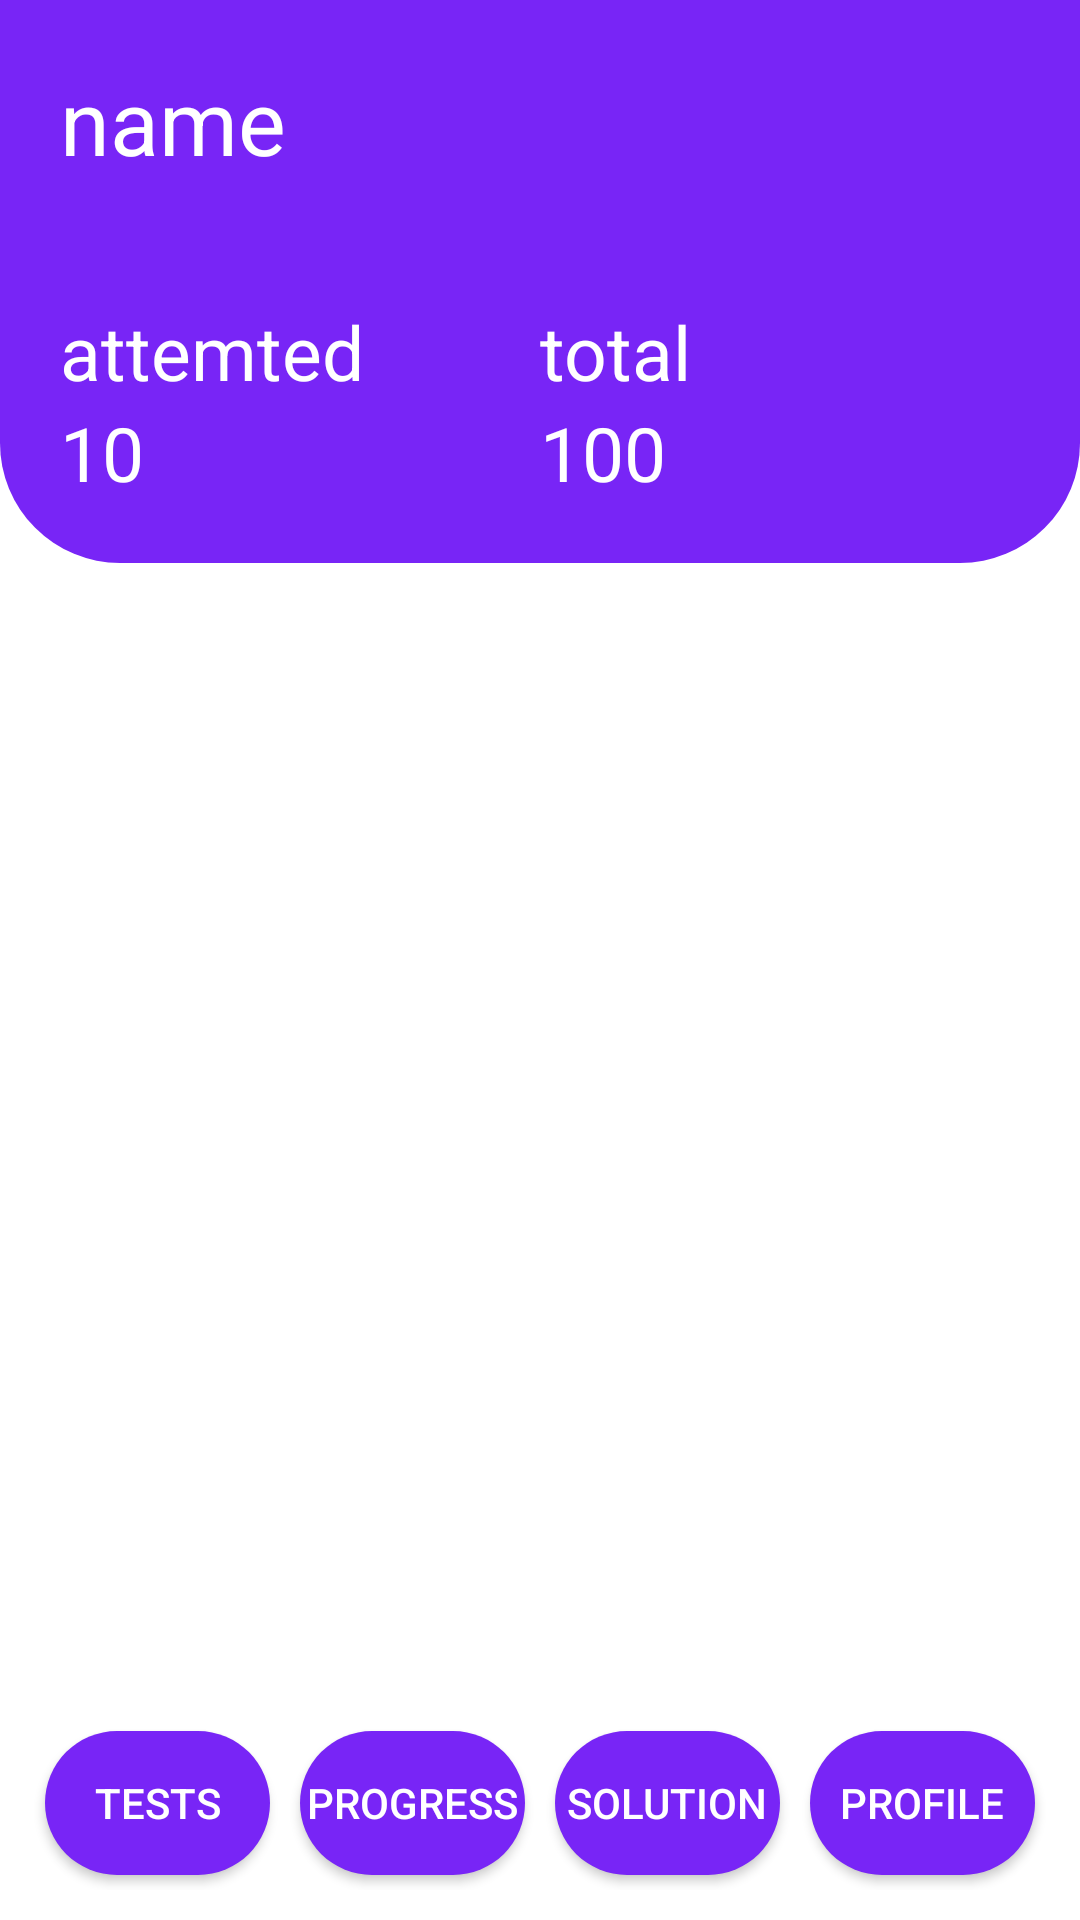

Write the Android layout XML for this screen, with the resource values it uses.
<!-- AndroidManifest.xml: application theme Theme.Design.NoActionBar -->
<!-- res/layout/test_page.xml -->
<?xml version="1.0" encoding="utf-8"?>
<LinearLayout xmlns:android="http://schemas.android.com/apk/res/android"
    xmlns:app="http://schemas.android.com/apk/res-auto"
    xmlns:tools="http://schemas.android.com/tools"
    android:id="@+id/main"
    android:orientation="vertical"
    android:background="#fff"
    android:layout_width="match_parent"
    android:layout_height="match_parent"
    >


       <include layout="@layout/headerfile" />


    <ScrollView
        android:layout_width="match_parent"
        android:layout_height="0dp"
        android:layout_weight="1"
        >

        <RelativeLayout
            android:layout_width="match_parent"
            android:layout_height="match_parent">

            <androidx.recyclerview.widget.RecyclerView
                android:id="@+id/testRecyclerView"
                android:layout_width="match_parent"
                android:layout_height="match_parent"
                android:padding="16dp" />
        </RelativeLayout>

    </ScrollView>
   <include layout="@layout/navigationbtns" />

</LinearLayout>
<!-- res/layout/headerfile.xml (included above) -->
<?xml version="1.0" encoding="utf-8"?>
<LinearLayout xmlns:android="http://schemas.android.com/apk/res/android"
    android:orientation="vertical"
    android:layout_width="match_parent"
    android:layout_height="wrap_content"
        android:background="@drawable/upperdesk"
        >
        <LinearLayout
            android:layout_width="match_parent"
            android:layout_height="match_parent"
            android:orientation="horizontal"
            >
            <TextView
                android:id="@+id/Name"
                android:layout_width="0dp"
                android:layout_height="wrap_content"
                android:layout_weight="1"
                android:textSize="30sp"
                android:padding="20dp"
                android:textColor="#fff"
                android:textFontWeight="700"
                android:text="name"

                />

        </LinearLayout>
    <LinearLayout
        android:layout_width="match_parent"
        android:layout_height="match_parent"
        android:orientation="horizontal"
        android:padding="20dp"
        >
        <LinearLayout
            android:layout_width="0dp"
            android:layout_height="match_parent"
            android:orientation="vertical"
            android:layout_weight="1"
            >
            <TextView
                android:layout_width="wrap_content"
                android:layout_height="wrap_content"
                android:text="attemted"
                android:textColor="#fff"
                android:textSize="25sp" />
            <TextView
                android:layout_width="wrap_content"
                android:layout_height="wrap_content"
                android:text="10"
                android:textColor="#fff"
                android:textSize="25sp" />
        </LinearLayout>
        <LinearLayout
            android:layout_width="0dp"
            android:layout_height="match_parent"
            android:orientation="vertical"
            android:layout_weight="1"
            >
            <TextView
                android:layout_width="wrap_content"
                android:layout_height="wrap_content"
                android:text="total"
                android:textColor="#fff"
                android:textSize="25sp" />
            <TextView
                android:layout_width="wrap_content"
                android:layout_height="wrap_content"
                android:text="100"
                android:textColor="#fff"
                android:textSize="25sp" />
        </LinearLayout>
    </LinearLayout>
</LinearLayout>
<!-- res/layout/navigationbtns.xml (included above) -->
<?xml version="1.0" encoding="utf-8"?>
<LinearLayout xmlns:android="http://schemas.android.com/apk/res/android"
        android:orientation="horizontal"
    android:layout_height="wrap_content"
    android:layout_width="match_parent"
    android:background="#fff"
        android:layout_margin="10dp"
        >
        <Button
            android:id="@+id/tests"
            android:background="@drawable/drawbutons"
            android:layout_width="0dp"
            android:layout_weight="1"
            android:layout_height="match_parent"
            android:text="tests"
            android:layout_margin="5dp"
            />
        <Button
            android:id="@+id/progress"
            android:background="@drawable/drawbutons"
            android:layout_width="0dp"
            android:layout_weight="1"
            android:layout_height="match_parent"
            android:text="progress"
            android:layout_margin="5dp"
            />
        <Button
            android:id="@+id/solution"
            android:background="@drawable/drawbutons"
            android:layout_width="0dp"
            android:layout_weight="1"
            android:layout_height="match_parent"
            android:text="solution"
            android:layout_margin="5dp"
            />
        <Button
            android:id="@+id/profile"
            android:layout_width="0dp"
            android:background="@drawable/drawbutons"
            android:layout_weight="1"
            android:layout_height="match_parent"
            android:text="profile"
            android:layout_margin="5dp"
            />
    </LinearLayout>
<!-- resources referenced by this layout -->
<resources>
  <!-- drawable drawbutons (drawable) -->
  <?xml version="1.0" encoding="utf-8"?>
  <shape xmlns:android="http://schemas.android.com/apk/res/android"
      android:shape="rectangle">
      <corners android:radius="25dp"
          />
      <solid android:color="#7825F6"/>
  
  </shape>
  <!-- drawable upperdesk (drawable) -->
  <?xml version="1.0" encoding="utf-8"?>
  <shape xmlns:android="http://schemas.android.com/apk/res/android"
      android:shape="rectangle">
      <corners
  
          android:bottomLeftRadius="40dp"
          android:bottomRightRadius="40dp"
          />
      <solid
          android:color="#7825F6"
          />
  
  </shape>
</resources>
